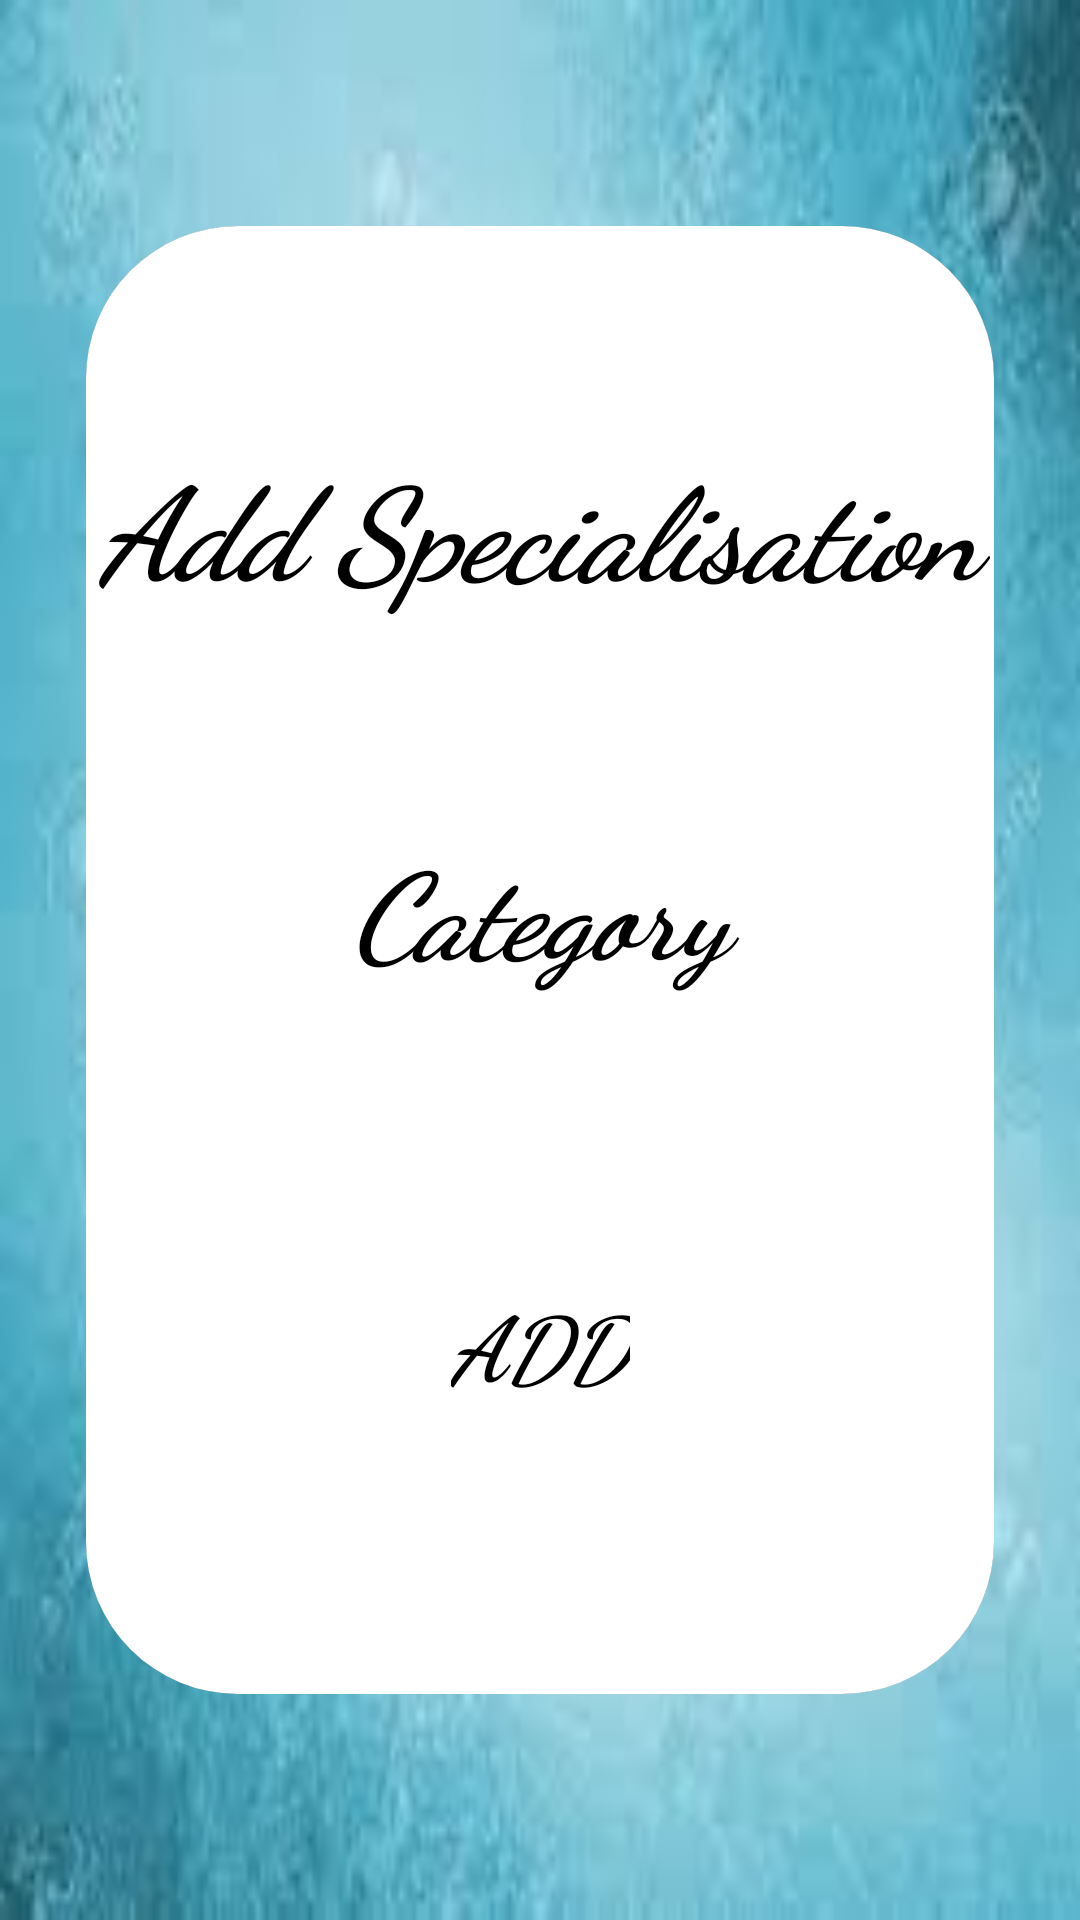

Write the Android layout XML for this screen, with the resource values it uses.
<!-- AndroidManifest.xml: application theme Theme.MedEase -->
<!-- res/layout/fragment_add_specialisation.xml -->
<?xml version="1.0" encoding="utf-8"?>
<androidx.constraintlayout.widget.ConstraintLayout xmlns:android="http://schemas.android.com/apk/res/android"
    xmlns:app="http://schemas.android.com/apk/res-auto"
    xmlns:tools="http://schemas.android.com/tools"
    android:layout_width="match_parent"
    android:layout_height="match_parent"
    android:background="@drawable/images"
    tools:context=".activities.SpecializationActivity">

    <androidx.cardview.widget.CardView
        android:layout_width="match_parent"
        android:layout_height="match_parent"
        android:layout_marginHorizontal="28.60dp"
        android:layout_marginVertical="75.40dp"
        android:elevation="14.30dp"
        app:cardCornerRadius="50.70dp"
        app:layout_constraintBottom_toBottomOf="parent"
        app:layout_constraintEnd_toEndOf="parent"
        app:layout_constraintStart_toStartOf="parent"
        app:layout_constraintTop_toTopOf="parent">

        <androidx.constraintlayout.widget.ConstraintLayout
            android:layout_width="match_parent"
            android:layout_height="match_parent"
            android:background="@color/white"
            app:layout_constraintBottom_toBottomOf="parent"
            app:layout_constraintEnd_toEndOf="parent"
            app:layout_constraintStart_toStartOf="parent"
            app:layout_constraintTop_toTopOf="parent">

            <TextView
                android:id="@+id/tvName"
                android:layout_width="300dp"
                android:layout_height="76dp"
                android:layout_margin="20sp"
                android:fontFamily="cursive"
                android:gravity="center"
                android:text="Add Specialisation"
                android:textSize="43dp"
                android:textStyle="bold|italic"
                app:layout_constraintBottom_toTopOf="@id/Category"
                app:layout_constraintEnd_toEndOf="parent"
                app:layout_constraintStart_toStartOf="parent"
                app:layout_constraintTop_toTopOf="parent" />

            <EditText
                android:id="@+id/Category"
                android:layout_width="match_parent"
                android:layout_height="wrap_content"
                android:layout_margin="20sp"
                android:fontFamily="cursive"
                android:hint="Category"
                android:textAlignment="center"
                android:textSize="40dp"
                android:textStyle="bold|italic"
                app:layout_constraintBottom_toBottomOf="@id/btnAdd"
                app:layout_constraintEnd_toStartOf="parent"
                app:layout_constraintTop_toTopOf="@id/tvName" />

            <Button
                android:id="@+id/btnAdd"
                android:layout_width="wrap_content"
                android:layout_height="wrap_content"
                android:layout_gravity="center_horizontal"
                android:layout_margin="20sp"
                android:fontFamily="cursive"
                android:text="ADD"
                android:textSize="30dp"
                android:textStyle="italic|bold"
                app:layout_constraintBottom_toBottomOf="parent"
                app:layout_constraintEnd_toEndOf="parent"
                app:layout_constraintStart_toStartOf="parent"
                app:layout_constraintTop_toBottomOf="@id/Category" />

        </androidx.constraintlayout.widget.ConstraintLayout>
    </androidx.cardview.widget.CardView>
</androidx.constraintlayout.widget.ConstraintLayout>
<!-- resources referenced by this layout -->
<resources>
  <!-- drawable images: jpeg bitmap (drawable, 3816 bytes) -->
  <style name="Theme.MedEase" parent="Base.Theme.MedEase">
      
      <item name="android:navigationBarColor">@android:color/transparent</item>
      <item name="android:statusBarColor">@android:color/transparent</item>
      <item name="android:windowLightStatusBar">?attr/isLightTheme</item>
    </style>
  <!-- not gathered from this repository: default colours our renderer supplied (Android Studio template values) -->
  <color name="white">#FFFFFFFF</color>
</resources>
